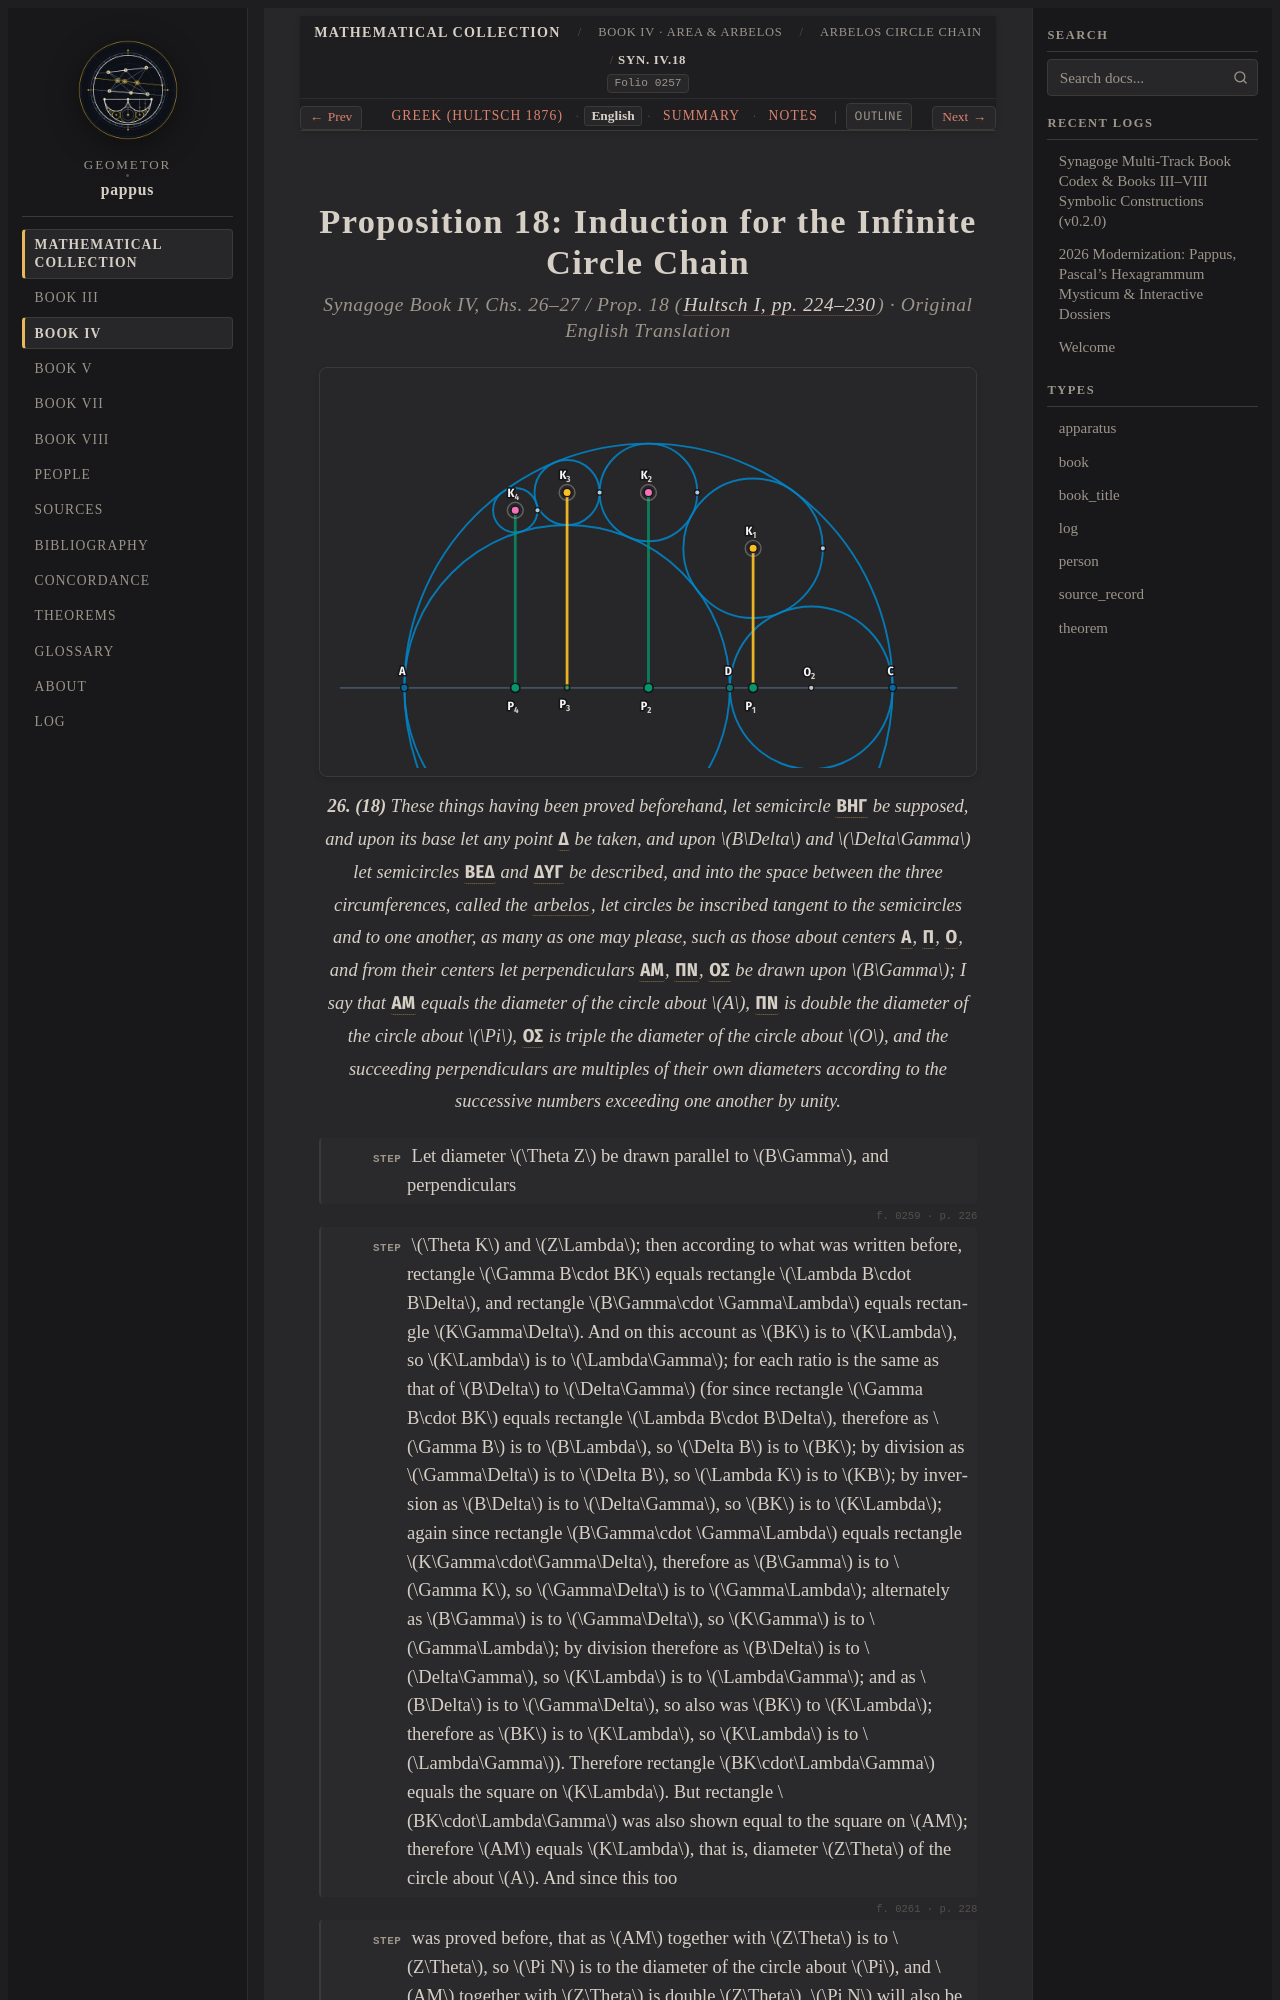

repository: geometor/pappus · page: synagoge/book_04/prop_14_18_arbelos/prop_18_infinite_circle_chain/index.html · generator: sphinx

:order: 5
:layout: book
:type: book
:title: Proposition 18: Induction for the Infinite Circle Chain
:canonical_id: Syn. IV.18
:folio: hultsch_1876_vol1:0257
:excerpt: Complete inductive proof of the endless tangent circle chain in the arbelos (y_n = n * d_n), exact rational coordinates for (r1, r2) = (2, 1), and the focal ellipse of centers.
:tracks: English: index | Greek: el | Summary: summary | Notes: notes
